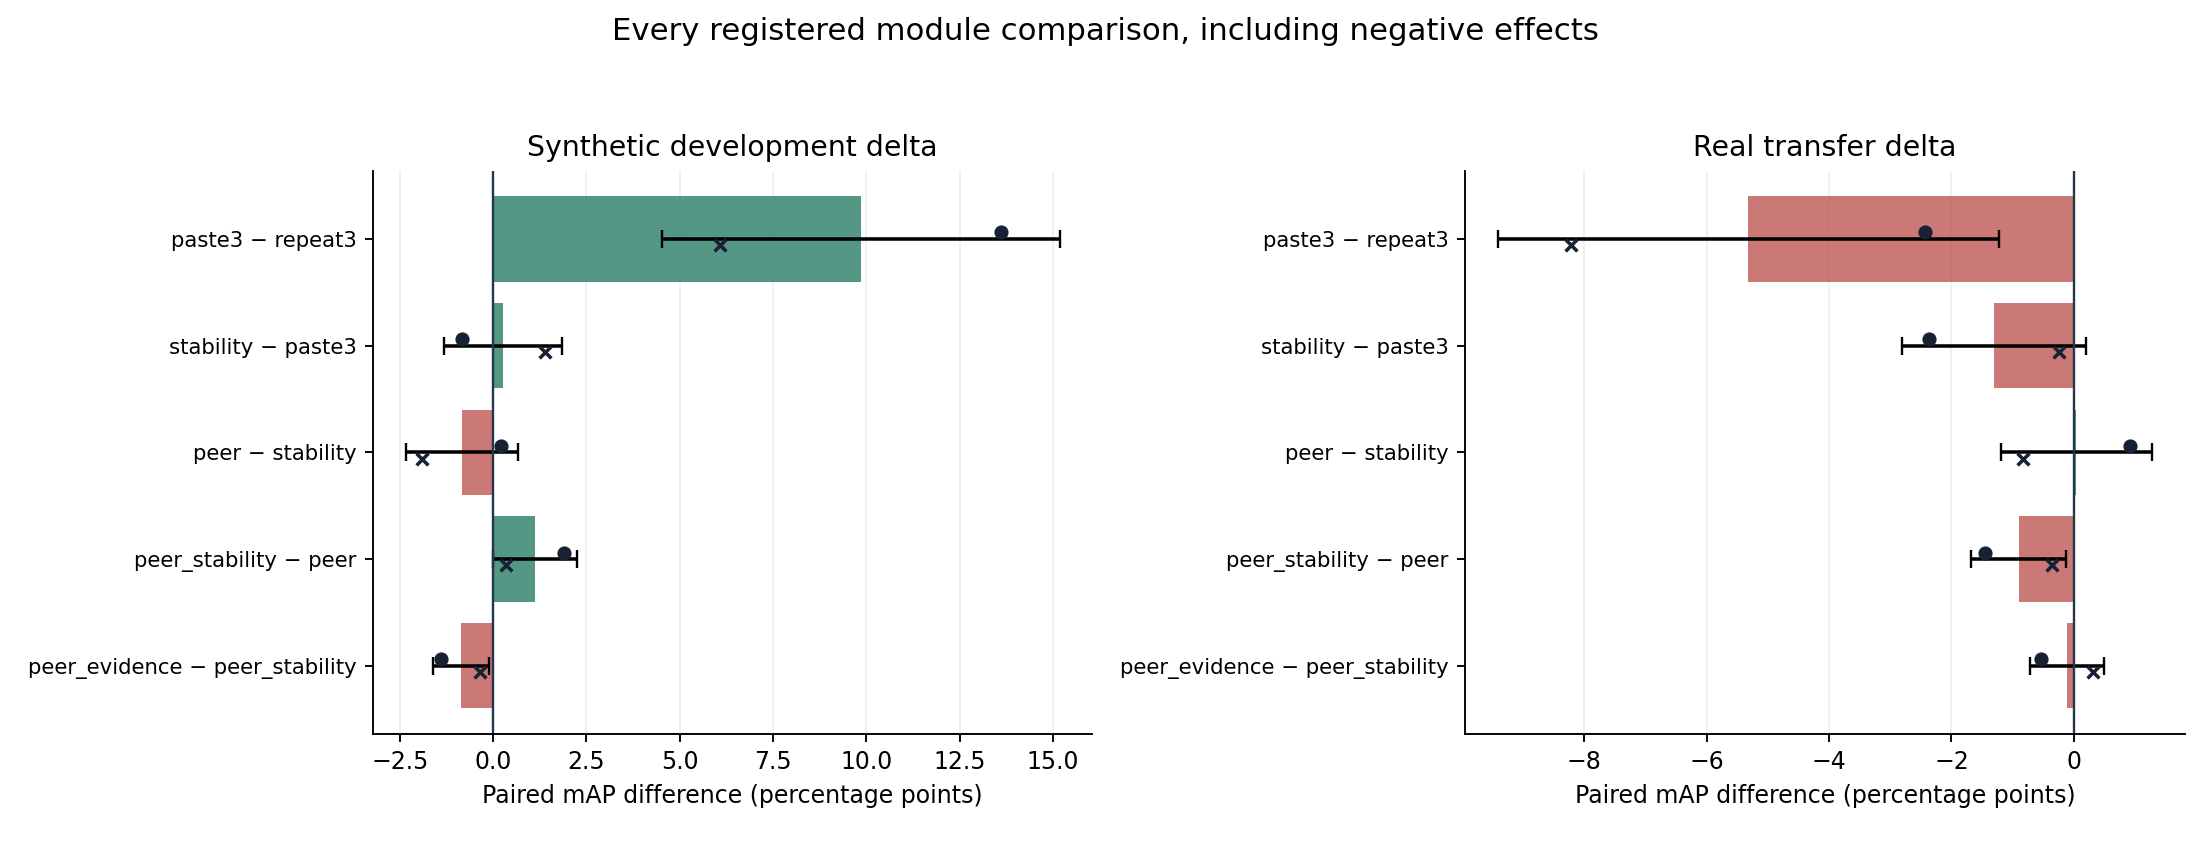

The table this chart was drawn from, first rows:
comparison, description, metric, seed_1, seed_2, mean, sample_std
paste3-repeat3, 遮挡粘贴（相同三视图预算）, clean_map, 1.83, 0.8928, 1.362, 0.6629
paste3-repeat3, 遮挡粘贴（相同三视图预算）, noise30_map, 17.53, 8.941, 13.24, 6.074
paste3-repeat3, 遮挡粘贴（相同三视图预算）, noise50_map, 9.707, 3.22, 6.463, 4.588
paste3-repeat3, 遮挡粘贴（相同三视图预算）, development_map, 13.62, 6.08, 9.85, 5.331
paste3-repeat3, 遮挡粘贴（相同三视图预算）, external_map, -2.425, -8.21, -5.317, 4.09
paste3-repeat3, 遮挡粘贴（相同三视图预算）, external_rank1, -2.1, -10.2, -6.15, 5.728
stability-paste3, 旧可靠性头与稳定性监督组合, clean_map, -4.176, -3.095, -3.635, 0.7645
stability-paste3, 旧可靠性头与稳定性监督组合, noise30_map, -1.809, 1.2, -0.3041, 2.128
stability-paste3, 旧可靠性头与稳定性监督组合, noise50_map, 0.1189, 1.573, 0.8459, 1.028
stability-paste3, 旧可靠性头与稳定性监督组合, development_map, -0.8448, 1.387, 0.2709, 1.578
stability-paste3, 旧可靠性头与稳定性监督组合, external_map, -2.368, -0.2456, -1.307, 1.501
stability-paste3, 旧可靠性头与稳定性监督组合, external_rank1, -2.9, -0.9, -1.9, 1.414
peer-stability, 替换为跨图身份目标, clean_map, 0.855, 0.9073, 0.8811, 0.03698
peer-stability, 替换为跨图身份目标, noise30_map, 1.335, -1.503, -0.08396, 2.007
peer-stability, 替换为跨图身份目标, noise50_map, -0.9024, -2.299, -1.601, 0.9873
peer-stability, 替换为跨图身份目标, development_map, 0.2164, -1.901, -0.8423, 1.497
peer-stability, 替换为跨图身份目标, external_map, 0.9113, -0.8334, 0.03894, 1.234
peer-stability, 替换为跨图身份目标, external_rank1, 1.0, -1.4, -0.2, 1.697
peer_stability-peer, 联合旧外观稳定性, clean_map, -1.839, -1.38, -1.61, 0.3245
peer_stability-peer, 联合旧外观稳定性, noise30_map, 0.1106, -0.1263, -0.007884, 0.1675
peer_stability-peer, 联合旧外观稳定性, noise50_map, 3.714, 0.7926, 2.253, 2.065
peer_stability-peer, 联合旧外观稳定性, development_map, 1.912, 0.3331, 1.123, 1.116
peer_stability-peer, 联合旧外观稳定性, external_map, -1.449, -0.36, -0.9046, 0.7701
peer_stability-peer, 联合旧外观稳定性, external_rank1, -1.0, 1, 3.552713678800501e-15, 1.414
peer_evidence-peer_stability, 添加旧剩余证据一致性, clean_map, 1.71, 0.8644, 1.287, 0.5983
peer_evidence-peer_stability, 添加旧剩余证据一致性, noise30_map, -0.7346, 0.1708, -0.2819, 0.6402
peer_evidence-peer_stability, 添加旧剩余证据一致性, noise50_map, -2.035, -0.8491, -1.442, 0.8387
peer_evidence-peer_stability, 添加旧剩余证据一致性, development_map, -1.385, -0.3391, -0.862, 0.7394
peer_evidence-peer_stability, 添加旧剩余证据一致性, external_map, -0.5402, 0.3099, -0.1151, 0.6011
peer_evidence-peer_stability, 添加旧剩余证据一致性, external_rank1, -2.0, 1.2, -0.4, 2.263
